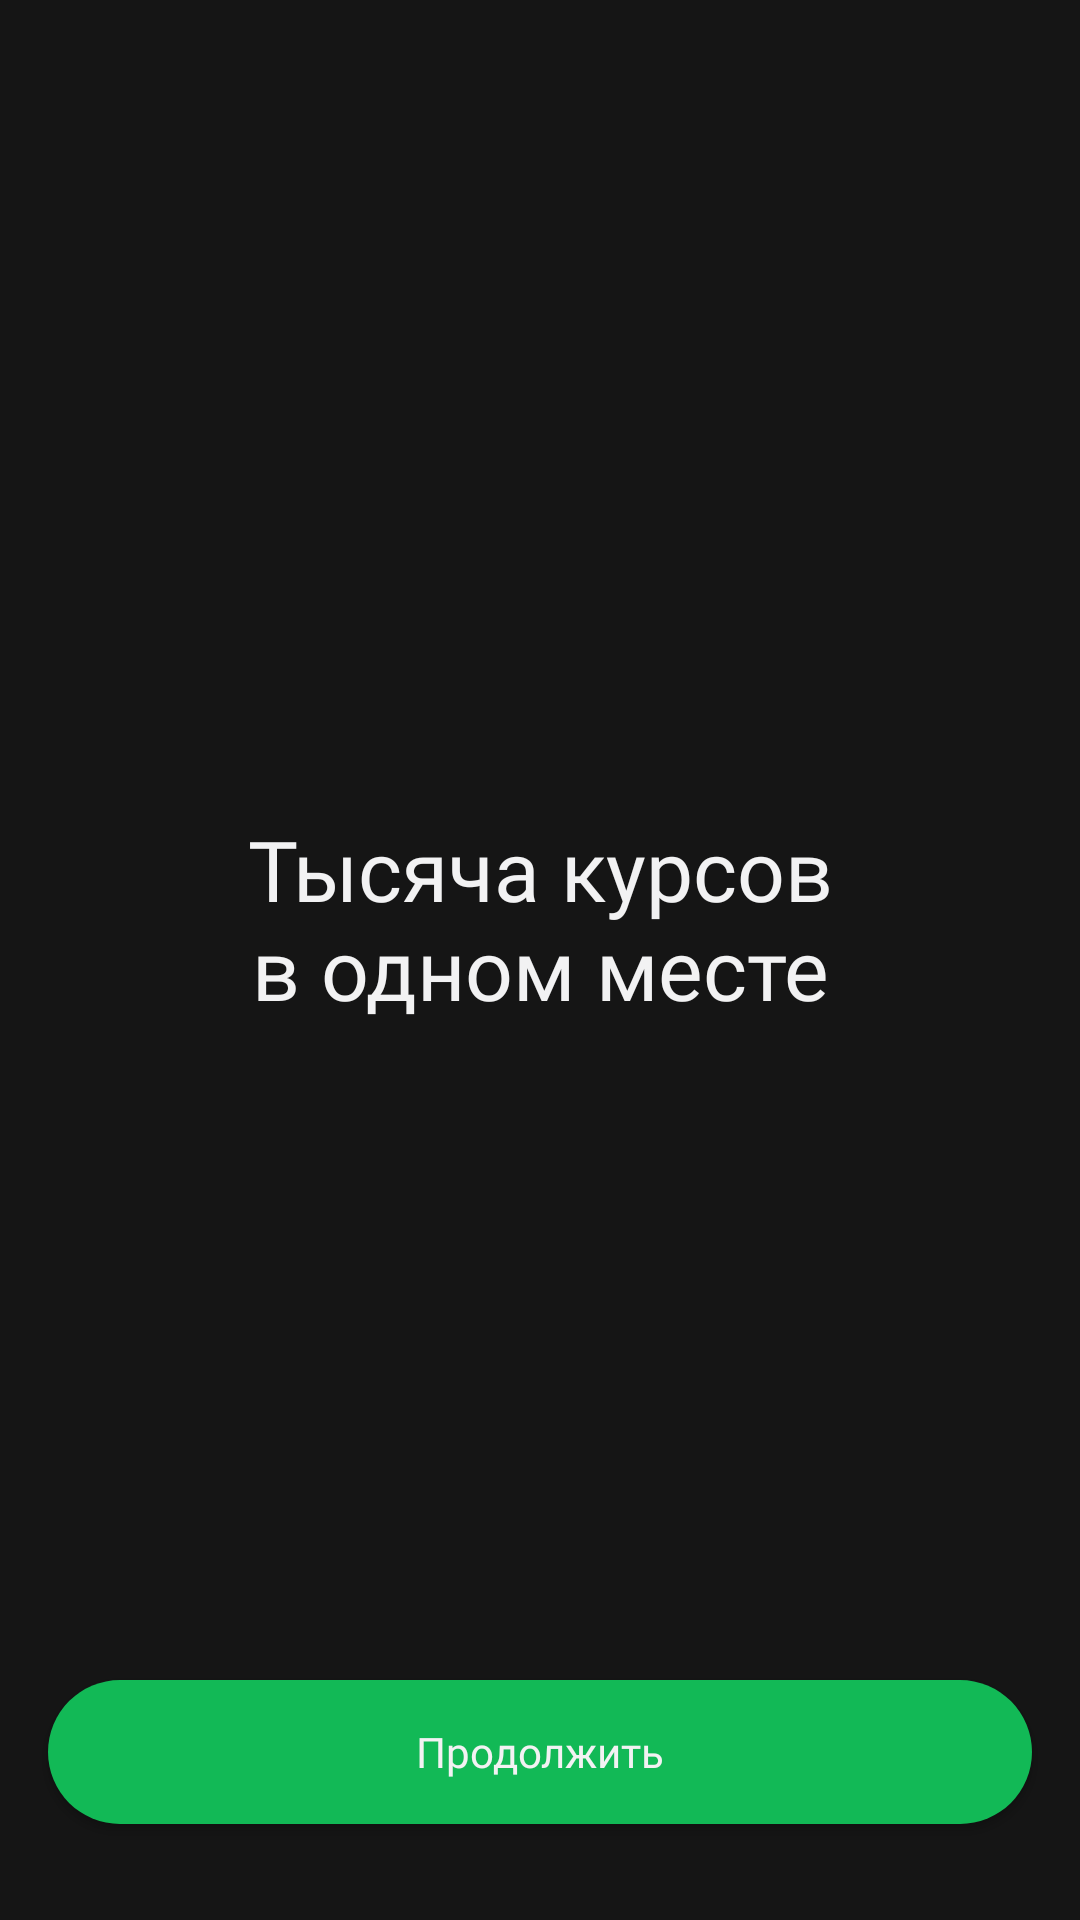

The Android layout XML behind this screen, and the referenced resources:
<!-- AndroidManifest.xml: application theme Theme.EffectiveMobile -->
<!-- res/layout/fragment_onboarding.xml -->
<?xml version="1.0" encoding="utf-8"?>
<androidx.constraintlayout.widget.ConstraintLayout xmlns:android="http://schemas.android.com/apk/res/android"
    xmlns:app="http://schemas.android.com/apk/res-auto"
    xmlns:tools="http://schemas.android.com/tools"
    android:layout_width="match_parent"
    android:layout_height="match_parent"
    android:background="@color/dark">

    <LinearLayout
        android:id="@+id/ll_title"
        android:layout_width="match_parent"
        android:layout_height="wrap_content"
        android:orientation="vertical"
        app:layout_constraintBottom_toBottomOf="parent"
        app:layout_constraintTop_toTopOf="parent">

        <TextView
            android:layout_width="match_parent"
            android:layout_height="wrap_content"
            android:fontFamily="@font/roboto_regular"
            android:text="@string/onboarding_title"
            android:textAlignment="center"
            android:textColor="@color/white"
            android:textSize="@dimen/text_size_xxxls" />



        <androidx.recyclerview.widget.RecyclerView
            android:id="@+id/rv_courses"
            android:layout_width="match_parent"
            android:layout_height="wrap_content"
            android:layout_marginTop="@dimen/margin_lxs"
            tools:listitem="@layout/item_competence" />

    </LinearLayout>

    <androidx.appcompat.widget.AppCompatButton
        android:id="@+id/btn_continue"
        android:layout_width="match_parent"
        android:layout_height="wrap_content"
        android:layout_marginHorizontal="@dimen/margin_l"
        android:layout_marginBottom="@dimen/margin_xxl"
        android:background="@drawable/button_background"
        android:fontFamily="@font/roboto_medium"
        android:text="@string/continue_text"
        android:textAllCaps="false"
        android:textColor="@color/white"
        android:textSize="@dimen/text_size_s"
        app:layout_constraintBottom_toBottomOf="parent"
        app:layout_constraintEnd_toEndOf="parent"
        app:layout_constraintStart_toStartOf="parent" />

</androidx.constraintlayout.widget.ConstraintLayout>
<!-- res/layout/item_competence.xml (included above) -->
<?xml version="1.0" encoding="utf-8"?>
<androidx.constraintlayout.widget.ConstraintLayout xmlns:android="http://schemas.android.com/apk/res/android"
    xmlns:app="http://schemas.android.com/apk/res-auto"
    xmlns:tools="http://schemas.android.com/tools"
    android:layout_width="wrap_content"
    android:layout_height="wrap_content"
    android:id="@+id/course_main"
    android:clickable="true"
    android:layout_marginHorizontal="@dimen/margin_xxs"
    android:layout_marginVertical="@dimen/margin_xs"
    android:background="@drawable/item_competence_background"
    android:paddingHorizontal="@dimen/margin_ls"
    android:paddingVertical="@dimen/margin_l">

    <TextView
        android:id="@+id/tv_course_name"
        android:layout_width="wrap_content"
        android:layout_height="wrap_content"
        android:fontFamily="@font/roboto_medium"
        android:textColor="@color/white"
        android:textSize="@dimen/text_size_s"
        app:layout_constraintBottom_toBottomOf="parent"
        app:layout_constraintEnd_toEndOf="parent"
        app:layout_constraintStart_toStartOf="parent"
        app:layout_constraintTop_toTopOf="parent"
        tools:text="Test" />

</androidx.constraintlayout.widget.ConstraintLayout>
<!-- resources referenced by this layout -->
<resources>
  <color name="dark">#151515</color>
  <color name="white">#F2F2F3</color>
  <dimen name="margin_l">16dp</dimen>
  <dimen name="margin_ls">20dp</dimen>
  <dimen name="margin_lxs">28dp</dimen>
  <dimen name="margin_xs">4dp</dimen>
  <dimen name="margin_xxl">32dp</dimen>
  <dimen name="margin_xxs">2dp</dimen>
  <dimen name="text_size_s">14sp</dimen>
  <dimen name="text_size_xxxls">28sp</dimen>
  <!-- drawable button_background (drawable) -->
  <?xml version="1.0" encoding="utf-8"?>
  <shape xmlns:android="http://schemas.android.com/apk/res/android">
      <corners android:radius="@dimen/_100dp"/>
      <solid android:color="@color/green"/>
  </shape>
  <!-- drawable item_competence_background (drawable) -->
  <?xml version="1.0" encoding="utf-8"?>
  <shape xmlns:android="http://schemas.android.com/apk/res/android">
      <corners android:radius="@dimen/_100dp"/>
      <solid android:color="@color/glass"/>
  </shape>
  <string name="continue_text">Продолжить</string>
  <string name="onboarding_title">Тысяча курсов\nв одном месте</string>
  <style name="Theme.EffectiveMobile" parent="Base.Theme.EffectiveMobile" />
  <dimen name="_100dp">100dp</dimen>
  <color name="green">#12B956</color>
  <color name="glass">#4C32333A</color>
  <style name="Base.Theme.EffectiveMobile" parent="Theme.Material3.DayNight.NoActionBar">
          
          
      </style>
</resources>
